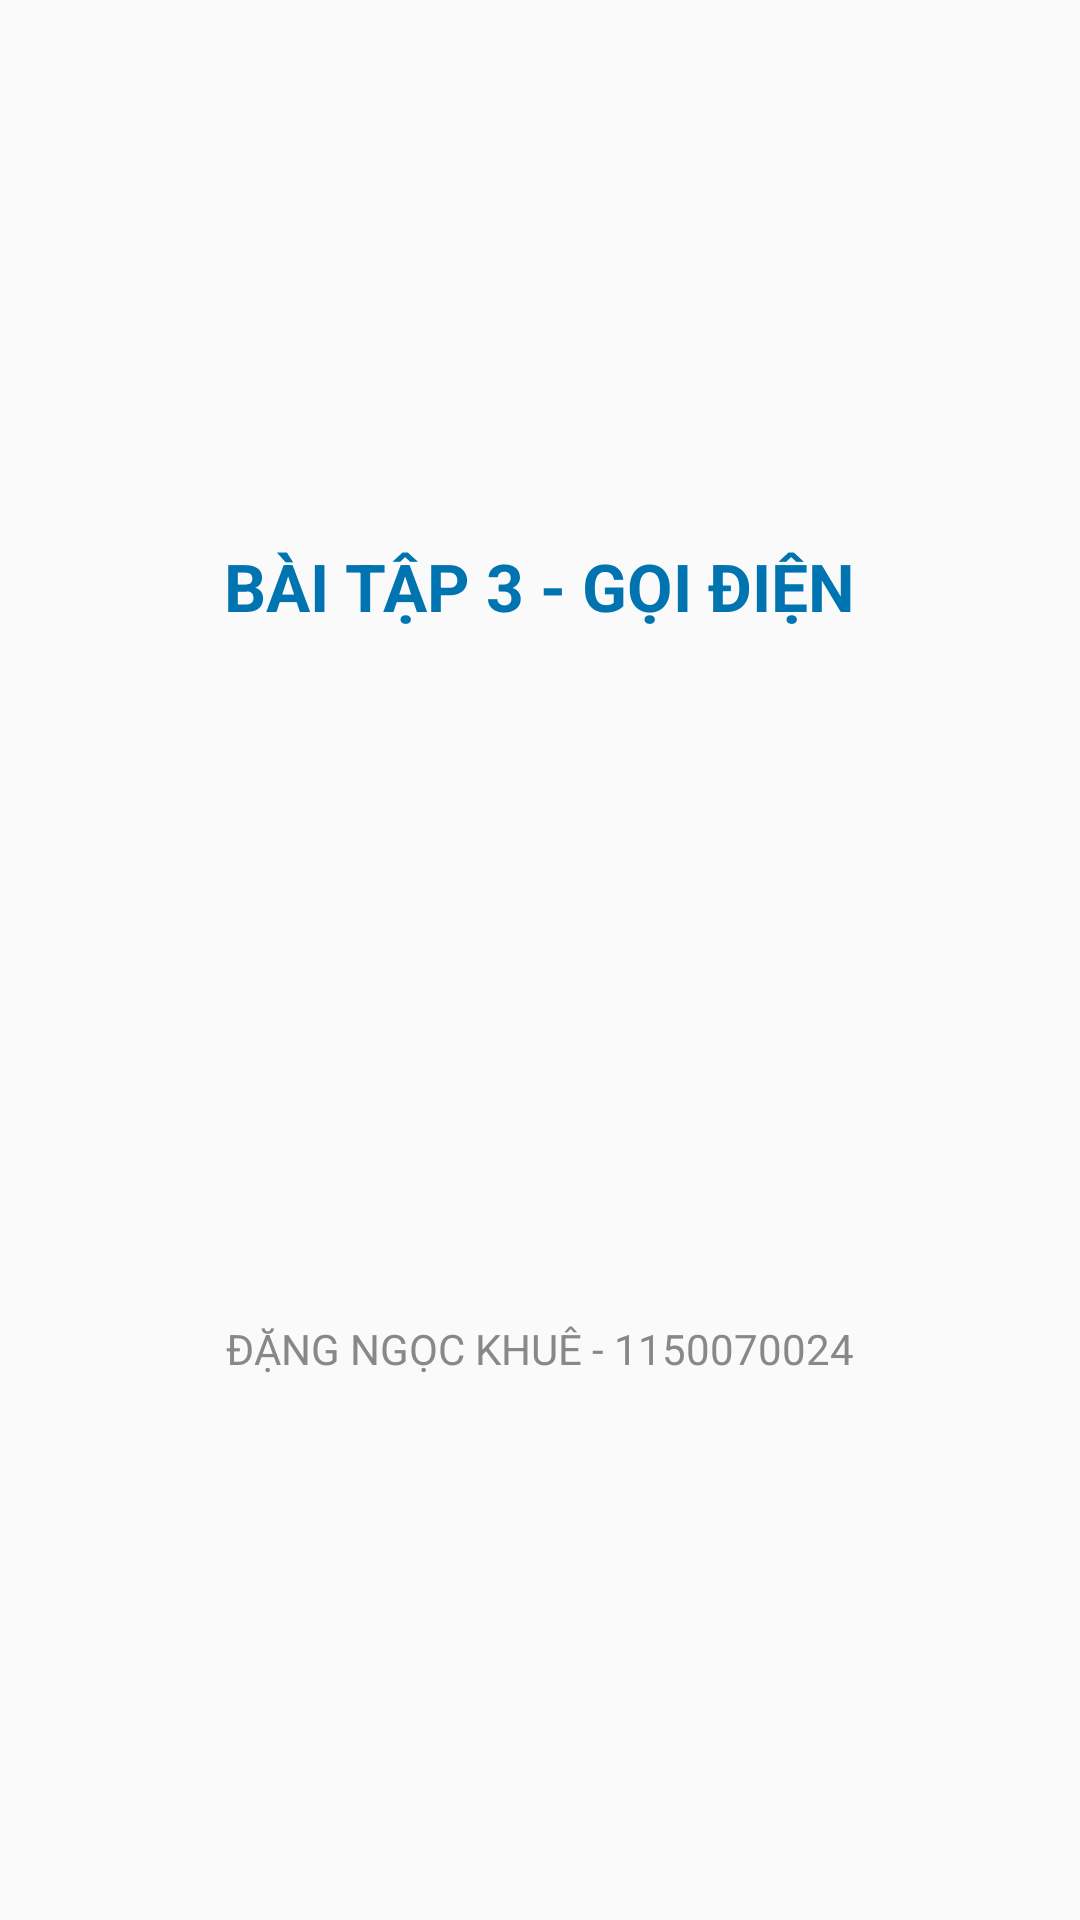

This screen was rendered from an Android layout file. Write that file and the resources it references.
<!-- AndroidManifest.xml: application theme Theme.Dnk_1150070024_lab1_th1 -->
<!-- res/layout/activity_bai3_lab2.xml -->
<?xml version="1.0" encoding="utf-8"?>
<LinearLayout xmlns:android="http://schemas.android.com/apk/res/android"
    xmlns:tools="http://schemas.android.com/tools"
    android:layout_width="match_parent"
    android:layout_height="match_parent"
    android:orientation="vertical"
    android:gravity="center"
    android:background="#FAFAFA"
    android:padding="24dp"
    tools:context=".Bai3_Lab2Activity">

    <TextView
        android:layout_width="wrap_content"
        android:layout_height="wrap_content"
        android:text="BÀI TẬP 3 - GỌI ĐIỆN"
        android:textSize="22sp"
        android:textStyle="bold"
        android:textColor="#0073b1"
        android:layout_marginBottom="30dp" />

    <ImageView
        android:id="@+id/imgCall"
        android:layout_width="150dp"
        android:layout_height="150dp"
        android:src="@drawable/ic_call"
        android:contentDescription="Call icon"
        android:backgroundTint="#4CAF50"
        android:padding="16dp"
        android:layout_marginBottom="20dp" />

    <TextView
        android:id="@+id/txtInfo"
        android:layout_width="wrap_content"
        android:layout_height="wrap_content"
        android:text="ĐẶNG NGỌC KHUÊ - 1150070024"
        android:textColor="#888888"
        android:textSize="14sp"
        android:layout_marginTop="30dp" />


</LinearLayout>
<!-- resources referenced by this layout -->
<resources>
  <style name="Theme.Dnk_1150070024_lab1_th1" parent="Base.Theme.Dnk_1150070024_lab1_th1" />
  <style name="Base.Theme.Dnk_1150070024_lab1_th1" parent="Theme.Material3.DayNight.NoActionBar">
          <item name="colorPrimary">@color/purple_500</item>
          <item name="colorPrimaryVariant">@color/purple_700</item>
          <item name="colorOnPrimary">@color/white</item>
          <item name="colorSecondary">@color/teal_200</item>
          <item name="colorSecondaryVariant">@color/teal_700</item>
          <item name="colorOnSecondary">@color/black</item>
      </style>
  <color name="purple_500">#6200EE</color>
  <color name="purple_700">#3700B3</color>
  <color name="white">#FFFFFF</color>
  <color name="teal_200">#03DAC5</color>
  <color name="teal_700">#018786</color>
  <color name="black">#000000</color>
</resources>
